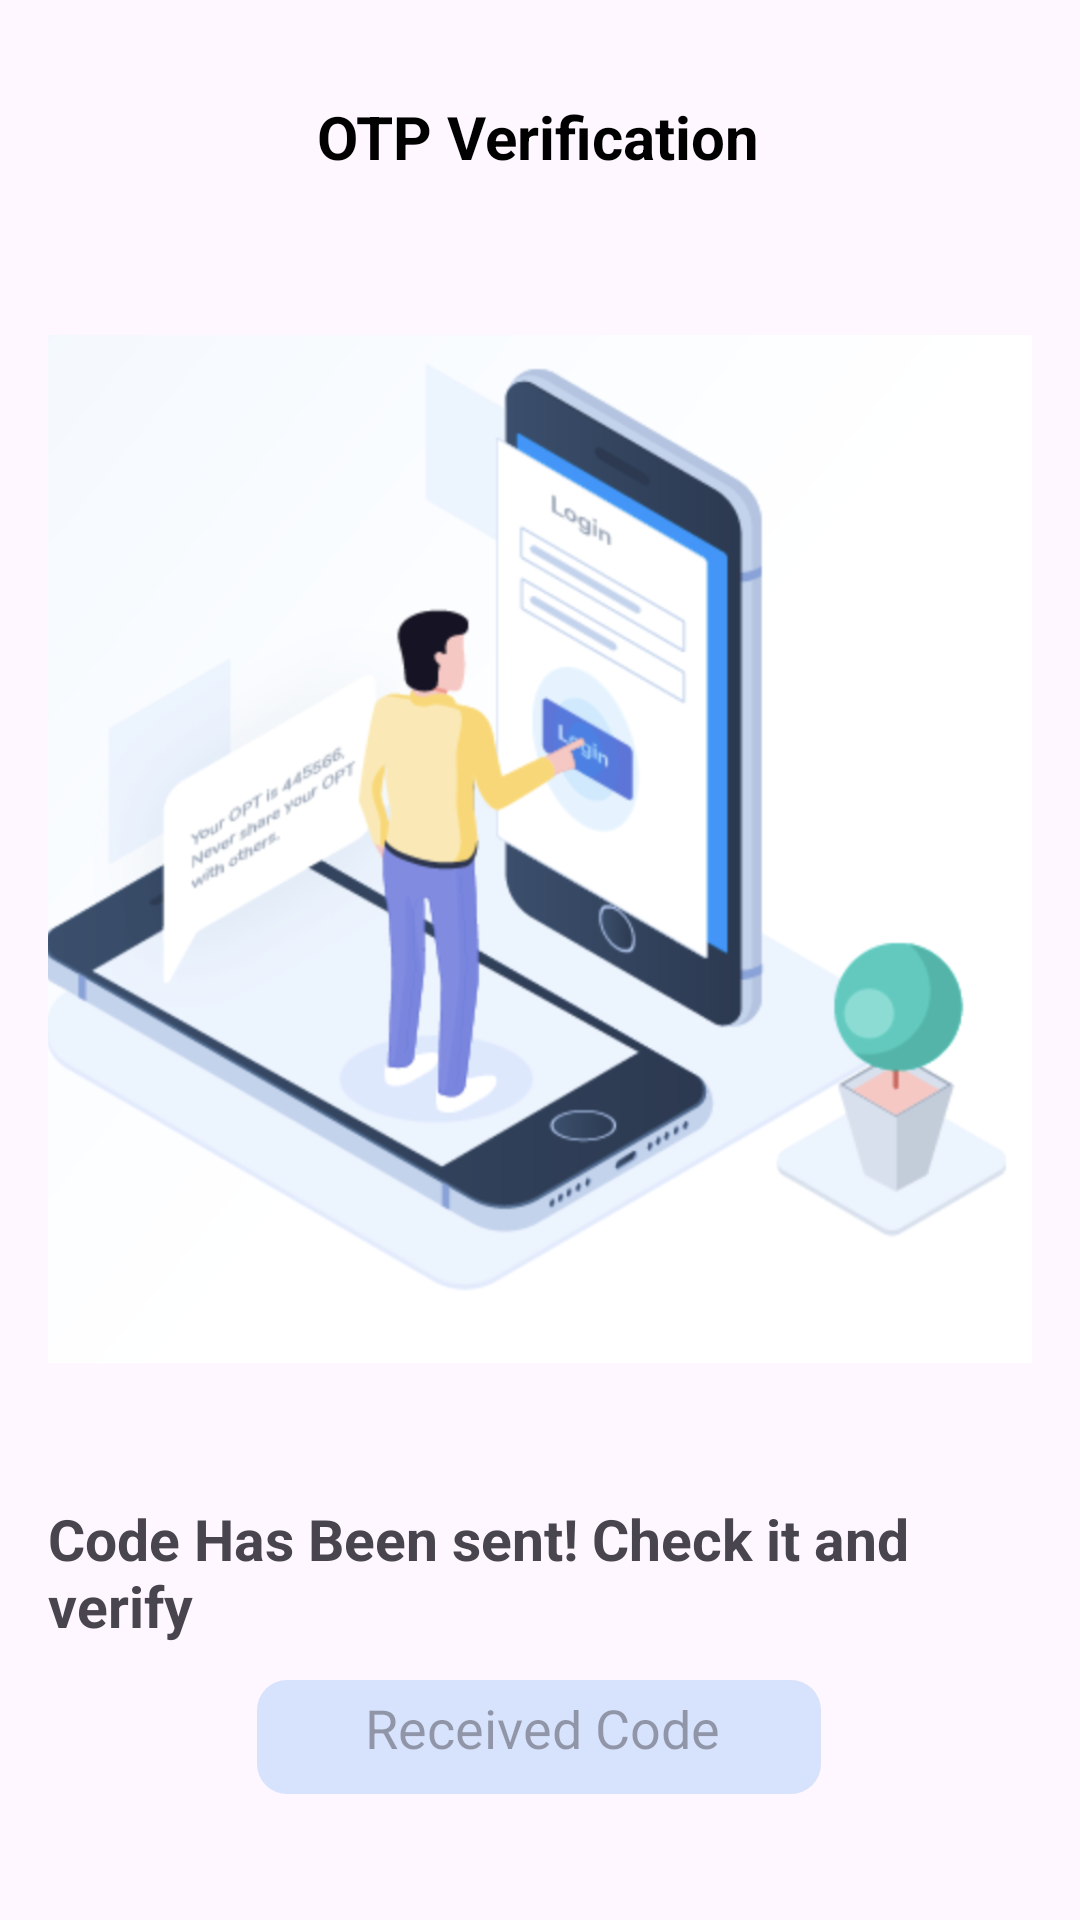

Android layout source for this screen:
<!-- AndroidManifest.xml: application theme Theme.MyApplication -->
<!-- res/layout/activity_send_code_verification.xml -->
<?xml version="1.0" encoding="utf-8"?>
<androidx.constraintlayout.widget.ConstraintLayout xmlns:android="http://schemas.android.com/apk/res/android"
    xmlns:app="http://schemas.android.com/apk/res-auto"
    xmlns:tools="http://schemas.android.com/tools"
    android:layout_width="match_parent"
    android:layout_height="match_parent"
    tools:context="com.example.ecoguide.View.verify_code">
     <androidx.constraintlayout.widget.ConstraintLayout
        android:layout_width="match_parent"
        android:layout_height="match_parent"
        android:padding="16dp">

        <ImageView
            android:id="@+id/imageViewIcon"
            android:layout_width="367dp"
            android:layout_height="366dp"
            android:layout_marginTop="84dp"
            android:src="@drawable/sendcodeotp"
            app:layout_constraintEnd_toEndOf="parent"
            app:layout_constraintHorizontal_bias="0.578"
            app:layout_constraintStart_toStartOf="parent"
            app:layout_constraintTop_toTopOf="parent" />

        <TextView
            android:id="@+id/tvForgotPassword"
            android:layout_width="wrap_content"
            android:layout_height="wrap_content"
            android:layout_marginTop="16dp"
            android:text="OTP Verification"
            android:textSize="20sp"
            android:textStyle="bold"
            android:textColor="@color/black"
            app:layout_constraintEnd_toEndOf="parent"
            app:layout_constraintHorizontal_bias="0.497"
            app:layout_constraintStart_toStartOf="parent"
            app:layout_constraintTop_toTopOf="parent" />

        <TextView
            android:id="@+id/tvCodeSentInfo"
            android:layout_width="wrap_content"
            android:layout_height="wrap_content"
            android:layout_marginTop="34dp"
            android:textStyle="bold"
            android:textSize="19sp"
            android:text="Code Has Been sent! Check it and verify"
            app:layout_constraintEnd_toEndOf="parent"
            app:layout_constraintStart_toStartOf="parent"
            app:layout_constraintTop_toBottomOf="@+id/imageViewIcon" />


         <EditText
             android:id="@+id/etCodeInput"
             android:layout_width="188dp"
             android:layout_height="38dp"
             android:layout_marginTop="12dp"
             android:background="@drawable/opacitywihite"
             android:backgroundTint="@color/bluewithopacity"
             android:digits="0123456789"
             android:hint="      Received Code"
             android:inputType="number"
             android:maxLength="4"
             app:layout_constraintEnd_toEndOf="parent"
             app:layout_constraintHorizontal_bias="0.498"
             app:layout_constraintStart_toStartOf="parent"
             app:layout_constraintTop_toBottomOf="@+id/tvCodeSentInfo" />

         <Button
             android:id="@+id/sendCodeButton"
             android:layout_width="309dp"
             android:layout_height="53dp"
             android:layout_marginStart="25dp"
             android:layout_marginEnd="25dp"
             android:layout_marginBottom="85dp"
             android:backgroundTint="#176FF2"
             android:text="Send Code"
             app:layout_constraintBottom_toBottomOf="parent"
             app:layout_constraintEnd_toEndOf="parent"
             app:layout_constraintStart_toStartOf="parent"
             app:layout_constraintTop_toBottomOf="@id/etCodeInput"
             app:layout_constraintVertical_chainStyle="packed"
         app:layout_constraintVertical_bias="0.0" /> 


     </androidx.constraintlayout.widget.ConstraintLayout>

</androidx.constraintlayout.widget.ConstraintLayout>
<!-- resources referenced by this layout -->
<resources>
  <color name="black">#FF000000</color>
  <color name="bluewithopacity">#B9D3F9</color>
  <!-- drawable opacitywihite (drawable) -->
  <?xml version="1.0" encoding="utf-8"?>
  <shape xmlns:android="http://schemas.android.com/apk/res/android">
      <solid android:color="#8FFFFFFF"/> 
      <corners android:radius="10dp"/> 
  
      
      <padding
          android:left="10dp"
          android:top="10dp"
          android:right="10dp"
          android:bottom="10dp" />
  </shape>
  <!-- drawable sendcodeotp: png bitmap (drawable, 301713 bytes) -->
  <style name="Theme.MyApplication" parent="Base.Theme.MyApplication" />
  <style name="Base.Theme.MyApplication" parent="Theme.Material3.DayNight.NoActionBar">
          <item name="colorPrimary">#2196F3</item> 
          <item name="colorPrimaryDark">#1976D2</item> 
          <item name="colorAccent">#FF0000FF</item>
      </style>
</resources>
